Image classification data set "dataset" (yancarm/Plant-Recognition on GitHub). Class labels (5): barbados cherry, betel, caricature plant, sweet potato, vieux garcon.

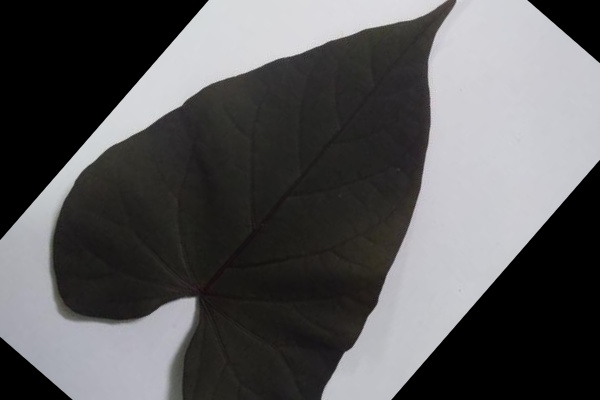
Label: sweet potato

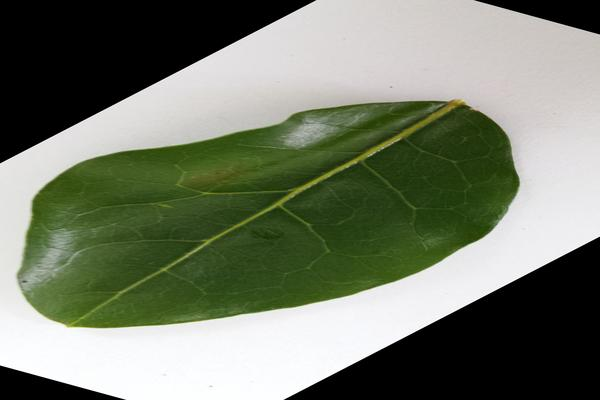
Label: barbados cherry

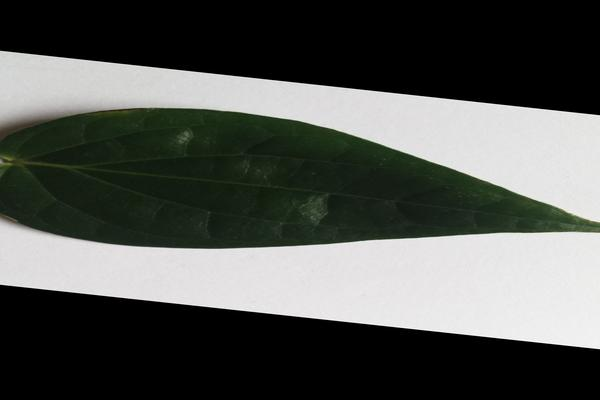
Label: betel

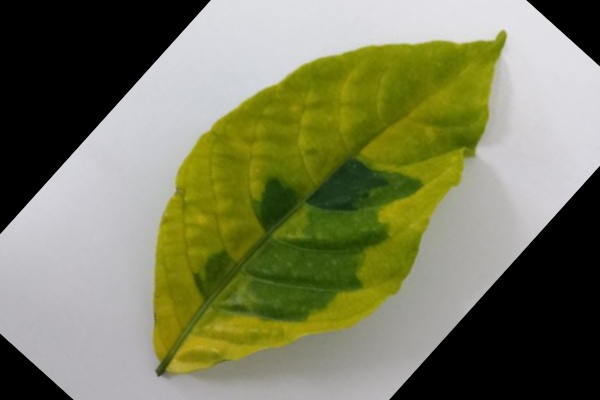
Label: caricature plant

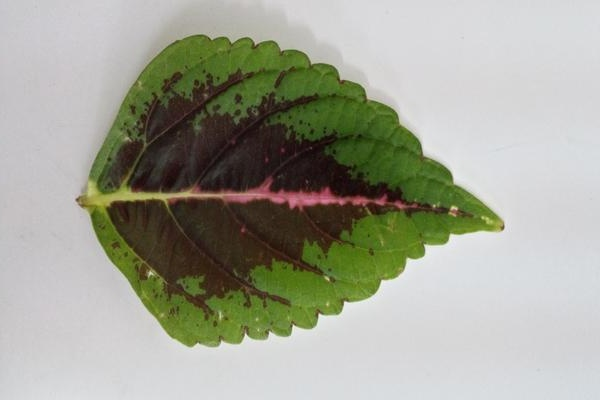
Label: vieux garcon

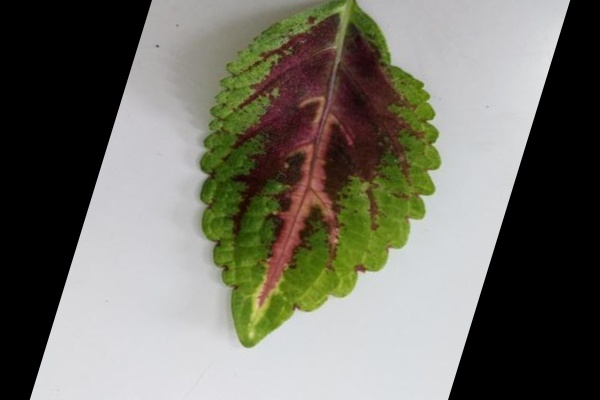
Label: vieux garcon
